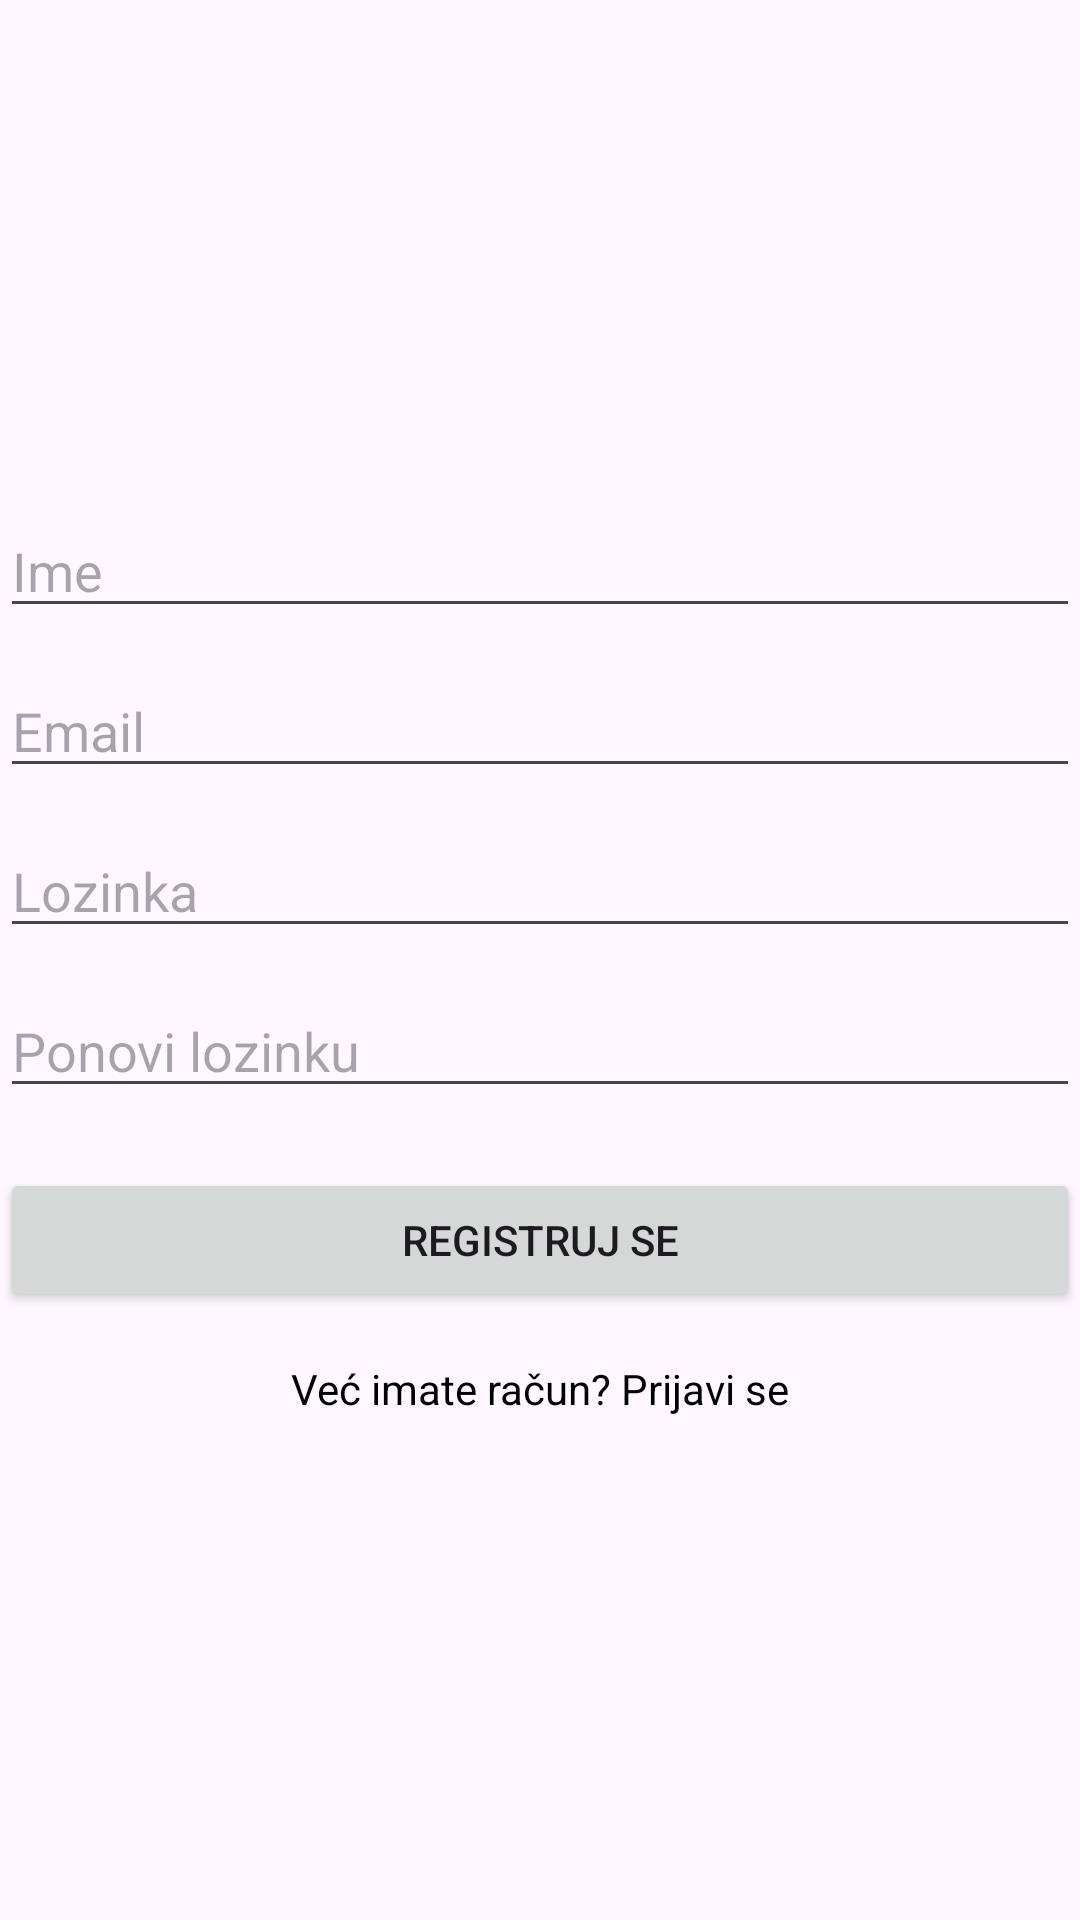

The Android layout XML behind this screen, and the referenced resources:
<!-- AndroidManifest.xml: application theme Theme.Knjizara -->
<!-- res/layout/registracija.xml -->
<?xml version="1.0" encoding="utf-8"?>
<androidx.constraintlayout.widget.ConstraintLayout xmlns:android="http://schemas.android.com/apk/res/android"
    android:layout_width="match_parent"
    android:layout_height="match_parent"
    xmlns:app="http://schemas.android.com/apk/res-auto">

    <LinearLayout
        android:id="@+id/form"
        android:orientation="vertical"
        android:layout_width="0dp"
        android:layout_height="wrap_content"
        android:gravity="center"
        app:layout_constraintTop_toTopOf="parent"
        app:layout_constraintBottom_toBottomOf="parent"
        app:layout_constraintStart_toStartOf="parent"
        app:layout_constraintEnd_toEndOf="parent">

        <EditText
            android:id="@+id/nameInput"
            android:layout_width="match_parent"
            android:layout_height="wrap_content"
            android:hint="Ime"
            android:inputType="textPersonName" />

        <EditText
            android:id="@+id/emailInput"
            android:layout_width="match_parent"
            android:layout_height="wrap_content"
            android:hint="Email"
            android:inputType="textEmailAddress"
            android:layout_marginTop="12dp"/>

        <EditText
            android:id="@+id/passwordInput"
            android:layout_width="match_parent"
            android:layout_height="wrap_content"
            android:hint="Lozinka"
            android:inputType="textPassword"
            android:layout_marginTop="12dp"/>

        <EditText
            android:id="@+id/repeatPasswordInput"
            android:layout_width="match_parent"
            android:layout_height="wrap_content"
            android:hint="Ponovi lozinku"
            android:inputType="textPassword"
            android:layout_marginTop="12dp"/>

        <Button
            android:id="@+id/registerButton"
            android:layout_width="match_parent"
            android:layout_height="wrap_content"
            android:text="Registruj se"
            android:layout_marginTop="20dp"/>

        <TextView
            android:id="@+id/loginLink"
            android:layout_width="wrap_content"
            android:layout_height="wrap_content"
            android:text="Već imate račun? Prijavi se"
            android:textColor="@color/black"
            android:layout_gravity="center"
            android:layout_marginTop="16dp"/>
    </LinearLayout>
</androidx.constraintlayout.widget.ConstraintLayout>
<!-- resources referenced by this layout -->
<resources>
  <style name="Theme.Knjizara" parent="Base.Theme.Knjizara" />
  <style name="Base.Theme.Knjizara" parent="Theme.Material3.DayNight.NoActionBar">
          
          
      </style>
  <!-- not gathered from this repository: default colours our renderer supplied (Android Studio template values) -->
  <color name="black">#FF000000</color>
</resources>
